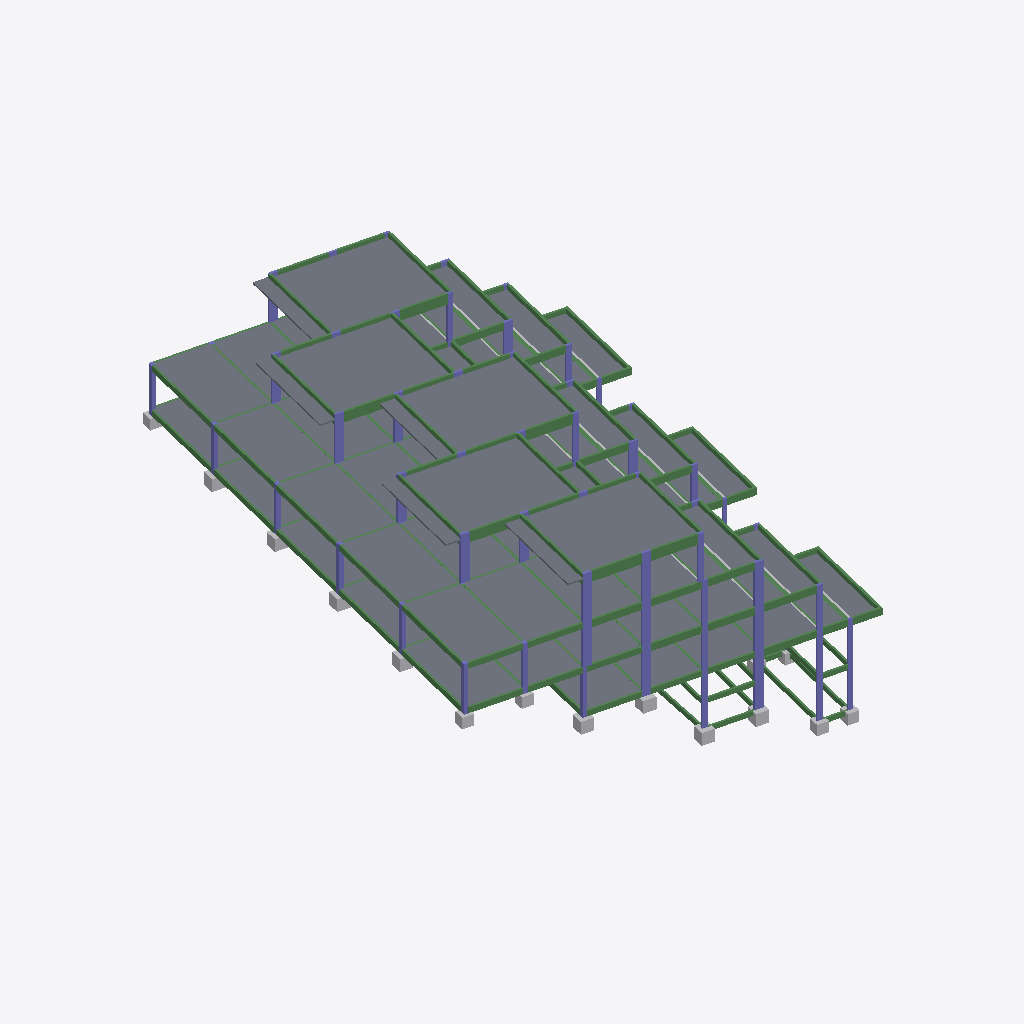
Isometric view of an IFC building model (IFC-SPF (STEP), schema IFC2X3, length unit centimetre), seen from the south-west, elements coloured by IFC class: 126 beams (green), 65 slabs (grey), 59 columns (violet), 24 other elements (light grey).
Extent 36.1 m × 41.2 m × 16.9 m (x, y, z). Storeys (8): Fundação at -5.47 m; Subsolo 2 at -3.17 m; Subsolo 1 at -2.27 m; Subsolo at -1.12 m; Térreo at 0.93 m; 1o Pavimento at 4.08 m; 2o Pavimento at 7.23 m; Cobertura at 10.38 m. Elements (584): 250 IfcBeam, 172 IfcColumn, 99 IfcSlab, 63 IfcBuildingElementProxy.

HEADER;
FILE_DESCRIPTION(('ViewDefinition [CoordinationView_V2.0]'),'2;1');
FILE_NAME('0001','2025-12-04T15:55:53-03:00',(''),(''),'ODA SDAI 22.12','23.0.10.18 - Exporter 23.0.10.18 - IU alternativa 23.0.10.18','');
FILE_SCHEMA(('IFC2X3'));
ENDSEC;
DATA;
#98=IFCPROJECT('1SY$7BP$L8ywxNoLQiKgq9',#20,'0001',$,$,'9730_GRAN GARDEN RESORT','Status do projeto',(#93),#90);
#135=IFCSITE('1SY$7BP$L8ywxNoLQiKgqB',#20,'Default',$,$,#134,$,$,.ELEMENT.,$,$,$,$,$);
#100=IFCBUILDING('1SY$7BP$L8ywxNoLQiKgq8',#20,'',$,$,#16,$,'',.ELEMENT.,$,$,$);
#104=IFCBUILDINGSTOREY('29xtsm5JH56g38PSXR7KO8',#20,'Fundação',$,'Nível:Cabeça de 8 mm',#103,$,'Fundação',.ELEMENT.,-547.0019999999856);
#108=IFCBUILDINGSTOREY('29xtsm5JH56g38PSXR7KOJ',#20,'Subsolo 2',$,'Nível:Cabeça de 8 mm',#107,$,'Subsolo 2',.ELEMENT.,-317.00299999998566);
#112=IFCBUILDINGSTOREY('29xtsm5JH56g38PSXR7KOc',#20,'Subsolo 1',$,'Nível:Cabeça de 8 mm',#111,$,'Subsolo 1',.ELEMENT.,-227.00099999999279);
#116=IFCBUILDINGSTOREY('29xtsm5JH56g38PSXR7KOf',#20,'Subsolo',$,'Nível:Cabeça de 8 mm',#115,$,'Subsolo',.ELEMENT.,-112.0039999999974);
#120=IFCBUILDINGSTOREY('29xtsm5JH56g38PSXR7KOy',#20,'Térreo',$,'Nível:Cabeça de 8 mm',#119,$,'Térreo',.ELEMENT.,93.0);
#124=IFCBUILDINGSTOREY('29xtsm5JH56g38PSXR7KR7',#20,'1o Pavimento',$,'Nível:Cabeça de 8 mm',#123,$,'1o Pavimento',.ELEMENT.,407.9970000000054);
#128=IFCBUILDINGSTOREY('29xtsm5JH56g38PSXR7KRA',#20,'2o Pavimento',$,'Nível:Cabeça de 8 mm',#127,$,'2o Pavimento',.ELEMENT.,722.999000000006);
#132=IFCBUILDINGSTOREY('29xtsm5JH56g38PSXR7KRT',#20,'Cobertura',$,'Nível:Cabeça de 8 mm',#131,$,'Cobertura',.ELEMENT.,1037.9959999999974);
#21813=IFCSLAB('29xtsm5JH56g38PSXR7ND7',#20,'Piso:TQS h=18 - Concreto C35:470787',$,'Piso:TQS h=18 - Concreto C35',#21802,#21812,'470787',.FLOOR.);
#21727=IFCSLAB('29xtsm5JH56g38PSXR7NAS',#20,'Piso:TQS h=18 - Concreto C35:470744',$,'Piso:TQS h=18 - Concreto C35',#21716,#21726,'470744',.FLOOR.);
#21785=IFCSLAB('29xtsm5JH56g38PSXR7NAz',#20,'Piso:TQS h=18 - Concreto C35:470777',$,'Piso:TQS h=18 - Concreto C35',#21774,#21784,'470777',.FLOOR.);
#21841=IFCSLAB('29xtsm5JH56g38PSXR7ND9',#20,'Piso:TQS h=18 - Concreto C35:470797',$,'Piso:TQS h=18 - Concreto C35',#21830,#21840,'470797',.FLOOR.);
#21757=IFCSLAB('29xtsm5JH56g38PSXR7NAq',#20,'Piso:TQS h=18 - Concreto C35:470768',$,'Piso:TQS h=18 - Concreto C35',#21746,#21756,'470768',.FLOOR.);
#21594=IFCSLAB('29xtsm5JH56g38PSXR7NBc',#20,'Piso:TQS h=10 - Concreto C35:470690',$,'Piso:TQS h=10 - Concreto C35',#21576,#21593,'470690',.FLOOR.);
#21664=IFCSLAB('29xtsm5JH56g38PSXR7NBu',#20,'Piso:TQS h=10 - Concreto C35:470716',$,'Piso:TQS h=10 - Concreto C35',#21646,#21663,'470716',.FLOOR.);
#21629=IFCSLAB('29xtsm5JH56g38PSXR7NBh',#20,'Piso:TQS h=10 - Concreto C35:470703',$,'Piso:TQS h=10 - Concreto C35',#21611,#21628,'470703',.FLOOR.);
#21524=IFCSLAB('29xtsm5JH56g38PSXR7NBC',#20,'Piso:TQS h=10 - Concreto C35:470664',$,'Piso:TQS h=10 - Concreto C35',#21506,#21523,'470664',.FLOOR.);
#21699=IFCSLAB('29xtsm5JH56g38PSXR7NAD',#20,'Piso:TQS h=10 - Concreto C35:470729',$,'Piso:TQS h=10 - Concreto C35',#21681,#21698,'470729',.FLOOR.);
#21559=IFCSLAB('29xtsm5JH56g38PSXR7NBH',#20,'Piso:TQS h=10 - Concreto C35:470677',$,'Piso:TQS h=10 - Concreto C35',#21541,#21558,'470677',.FLOOR.);
#20705=IFCSLAB('29xtsm5JH56g38PSXR7N4f',#20,'Piso:TQS h=10 - Concreto C35:470381',$,'Piso:TQS h=10 - Concreto C35',#20687,#20704,'470381',.FLOOR.);
#18153=IFCBEAM('29xtsm5JH56g38PSXR7NQH',#20,'TQS - Viga retangular:16,0 x 40,0:469717',$,'TQS - Viga retangular:16,0 x 40,0',#18152,#18149,'469717');
#15231=IFCBEAM('29xtsm5JH56g38PSXR7NPE',#20,'TQS - Viga retangular:16,0 x 40,0:469514',$,'TQS - Viga retangular:16,0 x 40,0',#15230,#15227,'469514');
#20936=IFCSLAB('29xtsm5JH56g38PSXR7N64',#20,'Piso:TQS h=10 - Concreto C35:470464',$,'Piso:TQS h=10 - Concreto C35',#20918,#20935,'470464',.FLOOR.);
#21258=IFCSLAB('29xtsm5JH56g38PSXR7N9e',#20,'Piso:TQS h=10 - Concreto C35:470572',$,'Piso:TQS h=10 - Concreto C35',#21240,#21257,'470572',.FLOOR.);
#21223=IFCSLAB('29xtsm5JH56g38PSXR7N9R',#20,'Piso:TQS h=10 - Concreto C35:470559',$,'Piso:TQS h=10 - Concreto C35',#21205,#21222,'470559',.FLOOR.);
#21377=IFCSLAB('29xtsm5JH56g38PSXR7N8I',#20,'Piso:TQS h=10 - Concreto C35:470614',$,'Piso:TQS h=10 - Concreto C35',#21359,#21376,'470614',.FLOOR.);
#21461=IFCSLAB('29xtsm5JH56g38PSXR7N8n',#20,'Piso:TQS h=10 - Concreto C35:470645',$,'Piso:TQS h=10 - Concreto C35',#21450,#21460,'470645',.FLOOR.);
#20810=IFCSLAB('29xtsm5JH56g38PSXR7N7G',#20,'Piso:TQS h=10 - Concreto C35:470420',$,'Piso:TQS h=10 - Concreto C35',#20792,#20809,'470420',.FLOOR.);
#20740=IFCSLAB('29xtsm5JH56g38PSXR7N4_',#20,'Piso:TQS h=10 - Concreto C35:470394',$,'Piso:TQS h=10 - Concreto C35',#20722,#20739,'470394',.FLOOR.);
#20845=IFCSLAB('29xtsm5JH56g38PSXR7N7b',#20,'Piso:TQS h=10 - Concreto C35:470433',$,'Piso:TQS h=10 - Concreto C35',#20827,#20844,'470433',.FLOOR.);
#20775=IFCSLAB('29xtsm5JH56g38PSXR7N73',#20,'Piso:TQS h=10 - Concreto C35:470407',$,'Piso:TQS h=10 - Concreto C35',#20757,#20774,'470407',.FLOOR.);
#19788=IFCSLAB('29xtsm5JH56g38PSXR7N1k',#20,'Piso:TQS h=10 - Concreto C35:470058',$,'Piso:TQS h=10 - Concreto C35',#19770,#19787,'470058',.FLOOR.);
#20523=IFCSLAB('29xtsm5JH56g38PSXR7N5h',#20,'Piso:TQS h=10 - Concreto C35:470319',$,'Piso:TQS h=10 - Concreto C35',#20505,#20522,'470319',.FLOOR.);
#19725=IFCSLAB('29xtsm5JH56g38PSXR7N1S',#20,'Piso:TQS h=10 - Concreto C35:470040',$,'Piso:TQS h=10 - Concreto C35',#19714,#19724,'470040',.FLOOR.);
#19753=IFCSLAB('29xtsm5JH56g38PSXR7N1b',#20,'Piso:TQS h=10 - Concreto C35:470049',$,'Piso:TQS h=10 - Concreto C35',#19742,#19752,'470049',.FLOOR.);
#20586=IFCSLAB('29xtsm5JH56g38PSXR7N4D',#20,'Piso:TQS h=10 - Concreto C35:470345',$,'Piso:TQS h=10 - Concreto C35',#20575,#20585,'470345',.FLOOR.);
#20558=IFCSLAB('29xtsm5JH56g38PSXR7N5u',#20,'Piso:TQS h=10 - Concreto C35:470332',$,'Piso:TQS h=10 - Concreto C35',#20540,#20557,'470332',.FLOOR.);
#20614=IFCSLAB('29xtsm5JH56g38PSXR7N4M',#20,'Piso:TQS h=10 - Concreto C35:470354',$,'Piso:TQS h=10 - Concreto C35',#20603,#20613,'470354',.FLOOR.);
#21489=IFCSLAB('29xtsm5JH56g38PSXR7N8x',#20,'Piso:TQS h=10 - Concreto C35:470655',$,'Piso:TQS h=10 - Concreto C35',#21478,#21488,'470655',.FLOOR.);
#19221=IFCSLAB('29xtsm5JH56g38PSXR7NSi',#20,'Piso:TQS h=10 - Concreto C35:469864',$,'Piso:TQS h=10 - Concreto C35',#19210,#19220,'469864',.FLOOR.);
#20012=IFCSLAB('29xtsm5JH56g38PSXR7N0u',#20,'Piso:TQS h=10 - Concreto C35:470140',$,'Piso:TQS h=10 - Concreto C35',#20001,#20011,'470140',.FLOOR.);
#19641=IFCSLAB('29xtsm5JH56g38PSXR7NUv',#20,'Piso:TQS h=10 - Concreto C35:470013',$,'Piso:TQS h=10 - Concreto C35',#19630,#19640,'470013',.FLOOR.);
#20670=IFCSLAB('29xtsm5JH56g38PSXR7N4W',#20,'Piso:TQS h=10 - Concreto C35:470372',$,'Piso:TQS h=10 - Concreto C35',#20659,#20669,'470372',.FLOOR.);
#19193=IFCSLAB('29xtsm5JH56g38PSXR7NSR',#20,'Piso:TQS h=10 - Concreto C35:469855',$,'Piso:TQS h=10 - Concreto C35',#19182,#19192,'469855',.FLOOR.);
#19697=IFCSLAB('29xtsm5JH56g38PSXR7N1B',#20,'Piso:TQS h=10 - Concreto C35:470031',$,'Piso:TQS h=10 - Concreto C35',#19686,#19696,'470031',.FLOOR.);
#20040=IFCSLAB('29xtsm5JH56g38PSXR7N32',#20,'Piso:TQS h=10 - Concreto C35:470150',$,'Piso:TQS h=10 - Concreto C35',#20029,#20039,'470150',.FLOOR.);
#21076=IFCSLAB('29xtsm5JH56g38PSXR7N6r',#20,'Piso:TQS h=10 - Concreto C35:470513',$,'Piso:TQS h=10 - Concreto C35',#21065,#21075,'470513',.FLOOR.);
#21405=IFCSLAB('29xtsm5JH56g38PSXR7N8d',#20,'Piso:TQS h=10 - Concreto C35:470627',$,'Piso:TQS h=10 - Concreto C35',#21394,#21404,'470627',.FLOOR.);
#21048=IFCSLAB('29xtsm5JH56g38PSXR7N6i',#20,'Piso:TQS h=10 - Concreto C35:470504',$,'Piso:TQS h=10 - Concreto C35',#21037,#21047,'470504',.FLOOR.);
#22675=IFCSLAB('1JO2tF67n4qxueXpGGZfJt',#20,'Piso:TQS h=12 - Concreto C35:474537',$,'Piso:TQS h=12 - Concreto C35',#22664,#22674,'474537',.FLOOR.);
#22625=IFCSLAB('1JO2tF67n4qxueXpGGZfJR',#20,'Piso:TQS h=12 - Concreto C35:474501',$,'Piso:TQS h=12 - Concreto C35',#22614,#22624,'474501',.FLOOR.);
#22598=IFCSLAB('1JO2tF67n4qxueXpGGZf21',#20,'Piso:TQS h=12 - Concreto C35:473567',$,'Piso:TQS h=12 - Concreto C35',#22587,#22597,'473567',.FLOOR.);
#22700=IFCSLAB('1JO2tF67n4qxueXpGGZfJY',#20,'Piso:TQS h=12 - Concreto C35:474556',$,'Piso:TQS h=12 - Concreto C35',#22689,#22699,'474556',.FLOOR.);
#18998=IFCBEAM('29xtsm5JH56g38PSXR7NTL',#20,'TQS - Viga retangular:16,0 x 75,0:469777',$,'TQS - Viga retangular:16,0 x 75,0',#18997,#18994,'469777');
#22650=IFCSLAB('1JO2tF67n4qxueXpGGZfJ8',#20,'Piso:TQS h=12 - Concreto C35:474518',$,'Piso:TQS h=12 - Concreto C35',#22639,#22649,'474518',.FLOOR.);
#18675=IFCBEAM('29xtsm5JH56g38PSXR7NQr',#20,'TQS - Viga retangular:16,0 x 75,0:469745',$,'TQS - Viga retangular:16,0 x 75,0',#18674,#18671,'469745');
#18283=IFCBEAM('29xtsm5JH56g38PSXR7NQR',#20,'TQS - Viga retangular:16,0 x 75,0:469727',$,'TQS - Viga retangular:16,0 x 75,0',#18282,#18279,'469727');
#11717=IFCBEAM('29xtsm5JH56g38PSXR7NI$',#20,'TQS - Viga retangular:16,0 x 40,0:469243',$,'TQS - Viga retangular:16,0 x 40,0',#11716,#11713,'469243');
#18348=IFCBEAM('29xtsm5JH56g38PSXR7NQd',#20,'TQS - Viga retangular:16,0 x 75,0:469731',$,'TQS - Viga retangular:16,0 x 75,0',#18347,#18344,'469731');
#18218=IFCBEAM('29xtsm5JH56g38PSXR7NQV',#20,'TQS - Viga retangular:16,0 x 75,0:469723',$,'TQS - Viga retangular:16,0 x 75,0',#18217,#18214,'469723');
#21286=IFCSLAB('29xtsm5JH56g38PSXR7N9z',#20,'Piso:TQS h=10 - Concreto C35:470585',$,'Piso:TQS h=10 - Concreto C35',#21275,#21285,'470585',.FLOOR.);
#21342=IFCSLAB('29xtsm5JH56g38PSXR7N88',#20,'Piso:TQS h=10 - Concreto C35:470604',$,'Piso:TQS h=10 - Concreto C35',#21331,#21341,'470604',.FLOOR.);
#21188=IFCSLAB('29xtsm5JH56g38PSXR7N9I',#20,'Piso:TQS h=10 - Concreto C35:470550',$,'Piso:TQS h=10 - Concreto C35',#21177,#21187,'470550',.FLOOR.);
#21433=IFCSLAB('29xtsm5JH56g38PSXR7N8e',#20,'Piso:TQS h=10 - Concreto C35:470636',$,'Piso:TQS h=10 - Concreto C35',#21422,#21432,'470636',.FLOOR.);
#21160=IFCSLAB('29xtsm5JH56g38PSXR7N99',#20,'Piso:TQS h=10 - Concreto C35:470541',$,'Piso:TQS h=10 - Concreto C35',#21149,#21159,'470541',.FLOOR.);
#18741=IFCBEAM('29xtsm5JH56g38PSXR7NQm',#20,'TQS - Viga retangular:16,0 x 75,0:469748',$,'TQS - Viga retangular:16,0 x 75,0',#18740,#18737,'469748');
#19669=IFCSLAB('29xtsm5JH56g38PSXR7N12',#20,'Piso:TQS h=10 - Concreto C35:470022',$,'Piso:TQS h=10 - Concreto C35',#19658,#19668,'470022',.FLOOR.);
#16240=IFCBEAM('29xtsm5JH56g38PSXR7NOB',#20,'TQS - Viga retangular:19,0 x 40,0:469583',$,'TQS - Viga retangular:19,0 x 40,0',#16239,#16236,'469583');
#19305=IFCSLAB('29xtsm5JH56g38PSXR7NV7',#20,'Piso:TQS h=10 - Concreto C35:469891',$,'Piso:TQS h=10 - Concreto C35',#19294,#19304,'469891',.FLOOR.);
#6082=IFCCOLUMN('29xtsm5JH56g38PSXR7K85',#20,'TQS - Pilar retangular:16,0 x 60,0:466497',$,'TQS - Pilar retangular:16,0 x 60,0',#6081,#6078,'466497');
#11746=IFCBEAM('29xtsm5JH56g38PSXR7NIw',#20,'TQS - Viga retangular:19,0 x 52,0:469246',$,'TQS - Viga retangular:19,0 x 52,0',#11733,#11745,'469246');
#10626=IFCBEAM('29xtsm5JH56g38PSXR7NJs',#20,'TQS - Viga retangular:19,0 x 52,0:469170',$,'TQS - Viga retangular:19,0 x 52,0',#10613,#10625,'469170');
#10749=IFCBEAM('29xtsm5JH56g38PSXR7NJp',#20,'TQS - Viga retangular:19,0 x 52,0:469175',$,'TQS - Viga retangular:19,0 x 52,0',#10736,#10748,'469175');
#19333=IFCSLAB('29xtsm5JH56g38PSXR7NV8',#20,'Piso:TQS h=10 - Concreto C35:469900',$,'Piso:TQS h=10 - Concreto C35',#19322,#19332,'469900',.FLOOR.);
#447=IFCCOLUMN('29xtsm5JH56g38PSXR7K2k',#20,'TQS - Pilar retangular:16,0 x 60,0:466154',$,'TQS - Pilar retangular:16,0 x 60,0',#446,#443,'466154');
#13472=IFCBEAM('29xtsm5JH56g38PSXR7NN4',#20,'TQS - Viga retangular:19,0 x 54,0:469376',$,'TQS - Viga retangular:19,0 x 54,0',#13459,#13471,'469376');
#13418=IFCBEAM('29xtsm5JH56g38PSXR7NK$',#20,'TQS - Viga retangular:19,0 x 54,0:469371',$,'TQS - Viga retangular:19,0 x 54,0',#13405,#13417,'469371');
#16296=IFCBEAM('29xtsm5JH56g38PSXR7NOG',#20,'TQS - Viga retangular:19,0 x 54,0:469588',$,'TQS - Viga retangular:19,0 x 54,0',#16283,#16295,'469588');
#18047=IFCBEAM('29xtsm5JH56g38PSXR7NQA',#20,'TQS - Viga retangular:19,0 x 54,0:469710',$,'TQS - Viga retangular:19,0 x 54,0',#18034,#18046,'469710');
#15125=IFCBEAM('29xtsm5JH56g38PSXR7NP1',#20,'TQS - Viga retangular:19,0 x 54,0:469509',$,'TQS - Viga retangular:19,0 x 54,0',#15112,#15124,'469509');
#16350=IFCBEAM('29xtsm5JH56g38PSXR7NOT',#20,'TQS - Viga retangular:19,0 x 54,0:469593',$,'TQS - Viga retangular:19,0 x 54,0',#16337,#16349,'469593');
#5942=IFCCOLUMN('29xtsm5JH56g38PSXR7K9z',#20,'TQS - Pilar retangular:16,0 x 60,0:466489',$,'TQS - Pilar retangular:16,0 x 60,0',#5941,#5938,'466489');
#4682=IFCCOLUMN('29xtsm5JH56g38PSXR7K6q',#20,'TQS - Pilar retangular:16,0 x 60,0:466416',$,'TQS - Pilar retangular:16,0 x 60,0',#4681,#4678,'466416');
#20642=IFCSLAB('29xtsm5JH56g38PSXR7N4V',#20,'Piso:TQS h=10 - Concreto C35:470363',$,'Piso:TQS h=10 - Concreto C35',#20631,#20641,'470363',.FLOOR.);
#5032=IFCCOLUMN('29xtsm5JH56g38PSXR7K90',#20,'TQS - Pilar retangular:16,0 x 60,0:466436',$,'TQS - Pilar retangular:16,0 x 60,0',#5031,#5028,'466436');
#20488=IFCSLAB('29xtsm5JH56g38PSXR7N5Y',#20,'Piso:TQS h=10 - Concreto C35:470310',$,'Piso:TQS h=10 - Concreto C35',#20477,#20487,'470310',.FLOOR.);
#4612=IFCCOLUMN('29xtsm5JH56g38PSXR7K6e',#20,'TQS - Pilar retangular:16,0 x 60,0:466412',$,'TQS - Pilar retangular:16,0 x 60,0',#4611,#4608,'466412');
#20425=IFCSLAB('29xtsm5JH56g38PSXR7N5A',#20,'Piso:TQS h=10 - Concreto C35:470286',$,'Piso:TQS h=10 - Concreto C35',#20414,#20424,'470286',.FLOOR.);
#18800=IFCBEAM('29xtsm5JH56g38PSXR7NQw',#20,'TQS - Viga retangular:19,0 x 75,0:469758',$,'TQS - Viga retangular:19,0 x 75,0',#18787,#18799,'469758');
#18827=IFCBEAM('29xtsm5JH56g38PSXR7NT5',#20,'TQS - Viga retangular:19,0 x 75,0:469761',$,'TQS - Viga retangular:19,0 x 75,0',#18814,#18826,'469761');
#18935=IFCBEAM('29xtsm5JH56g38PSXR7NTA',#20,'TQS - Viga retangular:19,0 x 75,0:469774',$,'TQS - Viga retangular:19,0 x 75,0',#18922,#18934,'469774');
#18854=IFCBEAM('29xtsm5JH56g38PSXR7NT0',#20,'TQS - Viga retangular:19,0 x 75,0:469764',$,'TQS - Viga retangular:19,0 x 75,0',#18841,#18853,'469764');
#18770=IFCBEAM('29xtsm5JH56g38PSXR7NQ_',#20,'TQS - Viga retangular:19,0 x 75,0:469754',$,'TQS - Viga retangular:19,0 x 75,0',#18757,#18769,'469754');
#412=IFCCOLUMN('29xtsm5JH56g38PSXR7K2i',#20,'TQS - Pilar retangular:16,0 x 60,0:466152',$,'TQS - Pilar retangular:16,0 x 60,0',#411,#408,'466152');
#11654=IFCBEAM('29xtsm5JH56g38PSXR7NIy',#20,'TQS - Viga retangular:16,0 x 50,0:469240',$,'TQS - Viga retangular:16,0 x 50,0',#11641,#11653,'469240');
#21020=IFCSLAB('29xtsm5JH56g38PSXR7N6R',#20,'Piso:TQS h=10 - Concreto C35:470495',$,'Piso:TQS h=10 - Concreto C35',#21009,#21019,'470495',.FLOOR.);
#4997=IFCCOLUMN('29xtsm5JH56g38PSXR7K96',#20,'TQS - Pilar retangular:16,0 x 60,0:466434',$,'TQS - Pilar retangular:16,0 x 60,0',#4996,#4993,'466434');
#20992=IFCSLAB('29xtsm5JH56g38PSXR7N6I',#20,'Piso:TQS h=10 - Concreto C35:470486',$,'Piso:TQS h=10 - Concreto C35',#20981,#20991,'470486',.FLOOR.);
#15017=IFCBEAM('29xtsm5JH56g38PSXR7NMy',#20,'TQS - Viga retangular:16,0 x 52,0:469496',$,'TQS - Viga retangular:16,0 x 52,0',#15004,#15016,'469496');
#17966=IFCBEAM('29xtsm5JH56g38PSXR7NQ0',#20,'TQS - Viga retangular:16,0 x 52,0:469700',$,'TQS - Viga retangular:16,0 x 52,0',#17953,#17965,'469700');
#17939=IFCBEAM('29xtsm5JH56g38PSXR7NQ5',#20,'TQS - Viga retangular:16,0 x 52,0:469697',$,'TQS - Viga retangular:16,0 x 52,0',#17919,#17938,'469697');
#18377=IFCBEAM('29xtsm5JH56g38PSXR7NQZ',#20,'TQS - Viga retangular:16,0 x 75,0:469735',$,'TQS - Viga retangular:16,0 x 75,0',#18364,#18376,'469735');
#18908=IFCBEAM('29xtsm5JH56g38PSXR7NTF',#20,'TQS - Viga retangular:16,0 x 75,0:469771',$,'TQS - Viga retangular:16,0 x 75,0',#18895,#18907,'469771');
#18881=IFCBEAM('29xtsm5JH56g38PSXR7NT3',#20,'TQS - Viga retangular:16,0 x 75,0:469767',$,'TQS - Viga retangular:16,0 x 75,0',#18868,#18880,'469767');
#20124=IFCSLAB('29xtsm5JH56g38PSXR7N3b',#20,'Piso:TQS h=10 - Concreto C35:470177',$,'Piso:TQS h=10 - Concreto C35',#20113,#20123,'470177',.FLOOR.);
#20152=IFCSLAB('29xtsm5JH56g38PSXR7N3k',#20,'Piso:TQS h=10 - Concreto C35:470186',$,'Piso:TQS h=10 - Concreto C35',#20141,#20151,'470186',.FLOOR.);
#18495=IFCBEAM('29xtsm5JH56g38PSXR7NQg',#20,'TQS - Viga retangular:16,0 x 75,0:469742',$,'TQS - Viga retangular:16,0 x 75,0',#18418,#18494,'469742');
#18404=IFCBEAM('29xtsm5JH56g38PSXR7NQl',#20,'TQS - Viga retangular:16,0 x 75,0:469739',$,'TQS - Viga retangular:16,0 x 75,0',#18391,#18403,'469739');
#4647=IFCCOLUMN('29xtsm5JH56g38PSXR7K6g',#20,'TQS - Pilar retangular:16,0 x 60,0:466414',$,'TQS - Pilar retangular:16,0 x 60,0',#4646,#4643,'466414');
#14988=IFCBEAM('29xtsm5JH56g38PSXR7NMn',#20,'TQS - Viga retangular:16,0 x 52,0:469493',$,'TQS - Viga retangular:16,0 x 52,0',#14987,#14984,'469493');
#17993=IFCBEAM('29xtsm5JH56g38PSXR7NQ3',#20,'TQS - Viga retangular:16,0 x 42,0:469703',$,'TQS - Viga retangular:16,0 x 42,0',#17980,#17992,'469703');
#18020=IFCBEAM('29xtsm5JH56g38PSXR7NQE',#20,'TQS - Viga retangular:16,0 x 42,0:469706',$,'TQS - Viga retangular:16,0 x 42,0',#18007,#18019,'469706');
#15071=IFCBEAM('29xtsm5JH56g38PSXR7NMx',#20,'TQS - Viga retangular:16,0 x 42,0:469503',$,'TQS - Viga retangular:16,0 x 42,0',#15058,#15070,'469503');
#15098=IFCBEAM('29xtsm5JH56g38PSXR7NP6',#20,'TQS - Viga retangular:16,0 x 42,0:469506',$,'TQS - Viga retangular:16,0 x 42,0',#15085,#15097,'469506');
#15044=IFCBEAM('29xtsm5JH56g38PSXR7NM$',#20,'TQS - Viga retangular:16,0 x 42,0:469499',$,'TQS - Viga retangular:16,0 x 42,0',#15031,#15043,'469499');
#20964=IFCSLAB('29xtsm5JH56g38PSXR7N69',#20,'Piso:TQS h=10 - Concreto C35:470477',$,'Piso:TQS h=10 - Concreto C35',#20953,#20963,'470477',.FLOOR.);
#20901=IFCSLAB('29xtsm5JH56g38PSXR7N7p',#20,'Piso:TQS h=10 - Concreto C35:470455',$,'Piso:TQS h=10 - Concreto C35',#20890,#20900,'470455',.FLOOR.);
#8208=IFCBEAM('29xtsm5JH56g38PSXR7Nk7',#20,'TQS - Viga retangular:15,0 x 35,0:468931',$,'TQS - Viga retangular:15,0 x 35,0',#8195,#8207,'468931');
#20873=IFCSLAB('29xtsm5JH56g38PSXR7N7g',#20,'Piso:TQS h=10 - Concreto C35:470446',$,'Piso:TQS h=10 - Concreto C35',#20862,#20872,'470446',.FLOOR.);
#21314=IFCSLAB('29xtsm5JH56g38PSXR7N87',#20,'Piso:TQS h=10 - Concreto C35:470595',$,'Piso:TQS h=10 - Concreto C35',#21303,#21313,'470595',.FLOOR.);
#5697=IFCCOLUMN('29xtsm5JH56g38PSXR7K9k',#20,'TQS - Pilar retangular:30,0 x 30,0:466474',$,'TQS - Pilar retangular:30,0 x 30,0',#5696,#5693,'466474');
#7968=IFCBUILDINGELEMENTPROXY('29xtsm5JH56g38PSXR7NYX',#20,'TQS - Bloco1EST0:B25G:468197',$,'TQS - Bloco1EST0:B25G',#7967,#7963,'468197',$);
#5732=IFCCOLUMN('29xtsm5JH56g38PSXR7K9f',#20,'TQS - Pilar retangular:30,0 x 30,0:466477',$,'TQS - Pilar retangular:30,0 x 30,0',#5731,#5728,'466477');
#7926=IFCBUILDINGELEMENTPROXY('29xtsm5JH56g38PSXR7NYc',#20,'TQS - Bloco1EST0:B13G:468194',$,'TQS - Bloco1EST0:B13G',#7925,#7921,'468194',$);
#587=IFCCOLUMN('29xtsm5JH56g38PSXR7K2s',#20,'TQS - Pilar retangular:30,0 x 30,0:466162',$,'TQS - Pilar retangular:30,0 x 30,0',#586,#583,'466162');
#202=IFCCOLUMN('29xtsm5JH56g38PSXR7K2G',#20,'TQS - Pilar retangular:16,0 x 40,0:466132',$,'TQS - Pilar retangular:16,0 x 40,0',#201,#198,'466132');
#3492=IFCCOLUMN('29xtsm5JH56g38PSXR7K7j',#20,'TQS - Pilar retangular:16,0 x 40,0:466345',$,'TQS - Pilar retangular:16,0 x 40,0',#3491,#3488,'466345');
#377=IFCCOLUMN('29xtsm5JH56g38PSXR7K2Y',#20,'TQS - Pilar retangular:30,0 x 30,0:466150',$,'TQS - Pilar retangular:30,0 x 30,0',#376,#373,'466150');
#3072=IFCCOLUMN('29xtsm5JH56g38PSXR7K7L',#20,'TQS - Pilar retangular:16,0 x 40,0:466321',$,'TQS - Pilar retangular:16,0 x 40,0',#3071,#3068,'466321');
#762=IFCCOLUMN('29xtsm5JH56g38PSXR7K54',#20,'TQS - Pilar retangular:16,0 x 60,0:466176',$,'TQS - Pilar retangular:16,0 x 60,0',#761,#758,'466176');
#1252=IFCCOLUMN('29xtsm5JH56g38PSXR7K5d',#20,'TQS - Pilar retangular:16,0 x 60,0:466211',$,'TQS - Pilar retangular:16,0 x 60,0',#1251,#1248,'466211');
#7506=IFCBUILDINGELEMENTPROXY('29xtsm5JH56g38PSXR7NY0',#20,'TQS - Bloco1EST0:B19G:468164',$,'TQS - Bloco1EST0:B19G',#7505,#7501,'468164',$);
#8292=IFCBEAM('29xtsm5JH56g38PSXR7Nk8',#20,'TQS - Viga retangular:15,0 x 35,0:468940',$,'TQS - Viga retangular:15,0 x 35,0',#8279,#8291,'468940');
#9413=IFCBEAM('29xtsm5JH56g38PSXR7NHu',#20,'TQS - Viga retangular:16,0 x 35,0:469052',$,'TQS - Viga retangular:16,0 x 35,0',#9400,#9412,'469052');
#5207=IFCCOLUMN('29xtsm5JH56g38PSXR7K9A',#20,'TQS - Pilar retangular:16,0 x 40,0:466446',$,'TQS - Pilar retangular:16,0 x 40,0',#5206,#5203,'466446');
#7212=IFCBUILDINGELEMENTPROXY('29xtsm5JH56g38PSXR7NZh',#20,'TQS - Bloco1EST0:B31G:468143',$,'TQS - Bloco1EST0:B31G',#7211,#7207,'468143',$);
#4857=IFCCOLUMN('29xtsm5JH56g38PSXR7K6_',#20,'TQS - Pilar retangular:16,0 x 40,0:466426',$,'TQS - Pilar retangular:16,0 x 40,0',#4856,#4853,'466426');
#5837=IFCCOLUMN('29xtsm5JH56g38PSXR7K9t',#20,'TQS - Pilar retangular:30,0 x 30,0:466483',$,'TQS - Pilar retangular:30,0 x 30,0',#5836,#5833,'466483');
#5872=IFCCOLUMN('29xtsm5JH56g38PSXR7K9n',#20,'TQS - Pilar retangular:30,0 x 30,0:466485',$,'TQS - Pilar retangular:30,0 x 30,0',#5871,#5868,'466485');
#5802=IFCCOLUMN('29xtsm5JH56g38PSXR7K9r',#20,'TQS - Pilar retangular:30,0 x 30,0:466481',$,'TQS - Pilar retangular:30,0 x 30,0',#5801,#5798,'466481');
#4962=IFCCOLUMN('29xtsm5JH56g38PSXR7K94',#20,'TQS - Pilar retangular:16,0 x 60,0:466432',$,'TQS - Pilar retangular:16,0 x 60,0',#4961,#4958,'466432');
#4822=IFCCOLUMN('29xtsm5JH56g38PSXR7K6y',#20,'TQS - Pilar retangular:16,0 x 40,0:466424',$,'TQS - Pilar retangular:16,0 x 40,0',#4821,#4818,'466424');
#5767=IFCCOLUMN('29xtsm5JH56g38PSXR7K9h',#20,'TQS - Pilar retangular:30,0 x 30,0:466479',$,'TQS - Pilar retangular:30,0 x 30,0',#5766,#5763,'466479');
#8535=IFCBEAM('29xtsm5JH56g38PSXR7NkY',#20,'TQS - Viga retangular:15,0 x 35,0:468966',$,'TQS - Viga retangular:15,0 x 35,0',#8522,#8534,'468966');
#6666=IFCBUILDINGELEMENTPROXY('29xtsm5JH56g38PSXR7NZC',#20,'TQS - Bloco1EST0:B37G:468104',$,'TQS - Bloco1EST0:B37G',#6665,#6661,'468104',$);
#3842=IFCCOLUMN('29xtsm5JH56g38PSXR7K7x',#20,'TQS - Pilar retangular:16,0 x 40,0:466367',$,'TQS - Pilar retangular:16,0 x 40,0',#3841,#3838,'466367');
#8703=IFCBEAM('29xtsm5JH56g38PSXR7Nkm',#20,'TQS - Viga retangular:15,0 x 35,0:468980',$,'TQS - Viga retangular:15,0 x 35,0',#8684,#8702,'468980');
#6708=IFCBUILDINGELEMENTPROXY('29xtsm5JH56g38PSXR7NZF',#20,'TQS - Bloco1EST0:B1G:468107',$,'TQS - Bloco1EST0:B1G',#6707,#6703,'468107',$);
#6792=IFCBUILDINGELEMENTPROXY('29xtsm5JH56g38PSXR7NZL',#20,'TQS - Bloco1EST0:B3G:468113',$,'TQS - Bloco1EST0:B3G',#6791,#6787,'468113',$);
#6876=IFCBUILDINGELEMENTPROXY('29xtsm5JH56g38PSXR7NZJ',#20,'TQS - Bloco1EST0:B5G:468119',$,'TQS - Bloco1EST0:B5G',#6875,#6871,'468119',$);
#14074=IFCBEAM('29xtsm5JH56g38PSXR7NNZ',#20,'TQS - Viga retangular:16,0 x 54,0:469415',$,'TQS - Viga retangular:16,0 x 54,0',#13995,#14073,'469415');
#6750=IFCBUILDINGELEMENTPROXY('29xtsm5JH56g38PSXR7NZA',#20,'TQS - Bloco1EST0:B2G:468110',$,'TQS - Bloco1EST0:B2G',#6749,#6745,'468110',$);
#14906=IFCBEAM('29xtsm5JH56g38PSXR7NMg',#20,'TQS - Viga retangular:16,0 x 54,0:469486',$,'TQS - Viga retangular:16,0 x 54,0',#14893,#14905,'469486');
#12857=IFCBEAM('29xtsm5JH56g38PSXR7NK9',#20,'TQS - Viga retangular:16,0 x 54,0:469325',$,'TQS - Viga retangular:16,0 x 54,0',#12844,#12856,'469325');
#6834=IFCBUILDINGELEMENTPROXY('29xtsm5JH56g38PSXR7NZG',#20,'TQS - Bloco1EST0:B4G:468116',$,'TQS - Bloco1EST0:B4G',#6833,#6829,'468116',$);
#6204=IFCBUILDINGELEMENTPROXY('29xtsm5JH56g38PSXR7NWZ',#20,'TQS - Bloco1EST0:B43G:468071',$,'TQS - Bloco1EST0:B43G',#6203,#6199,'468071',$);
#11835=IFCBEAM('29xtsm5JH56g38PSXR7NL6',#20,'TQS - Viga retangular:16,0 x 52,0:469250',$,'TQS - Viga retangular:16,0 x 52,0',#11834,#11831,'469250');
#10946=IFCBEAM('29xtsm5JH56g38PSXR7NIC',#20,'TQS - Viga retangular:16,0 x 52,0:469192',$,'TQS - Viga retangular:16,0 x 52,0',#10945,#10942,'469192');
#4192=IFCCOLUMN('29xtsm5JH56g38PSXR7K6G',#20,'TQS - Pilar retangular:16,0 x 40,0:466388',$,'TQS - Pilar retangular:16,0 x 40,0',#4191,#4188,'466388');
#11600=IFCBEAM('29xtsm5JH56g38PSXR7NIs',#20,'TQS - Viga retangular:16,0 x 52,0:469234',$,'TQS - Viga retangular:16,0 x 52,0',#11587,#11599,'469234');
#6012=IFCCOLUMN('29xtsm5JH56g38PSXR7K9v',#20,'TQS - Pilar retangular:16,0 x 60,0:466493',$,'TQS - Pilar retangular:16,0 x 60,0',#6011,#6008,'466493');
#11571=IFCBEAM('29xtsm5JH56g38PSXR7NIg',#20,'TQS - Viga retangular:16,0 x 40,0:469230',$,'TQS - Viga retangular:16,0 x 40,0',#11570,#11567,'469230');
#17090=IFCBEAM('29xtsm5JH56g38PSXR7NR5',#20,'TQS - Viga retangular:16,0 x 54,0:469633',$,'TQS - Viga retangular:16,0 x 54,0',#17011,#17089,'469633');
#17878=IFCBEAM('29xtsm5JH56g38PSXR7NR_',#20,'TQS - Viga retangular:16,0 x 54,0:469690',$,'TQS - Viga retangular:16,0 x 54,0',#17865,#17877,'469690');
#15567=IFCBEAM('29xtsm5JH56g38PSXR7NPj',#20,'TQS - Viga retangular:16,0 x 54,0:469545',$,'TQS - Viga retangular:16,0 x 54,0',#15554,#15566,'469545');
#19557=IFCSLAB('29xtsm5JH56g38PSXR7NUQ',#20,'Piso:TQS h=10 - Concreto C35:469982',$,'Piso:TQS h=10 - Concreto C35',#19546,#19556,'469982',.FLOOR.);
#7170=IFCBUILDINGELEMENTPROXY('29xtsm5JH56g38PSXR7NZe',#20,'TQS - Bloco1EST0:B7G:468140',$,'TQS - Bloco1EST0:B7G',#7169,#7165,'468140',$);
#14933=IFCBEAM('29xtsm5JH56g38PSXR7NMs',#20,'TQS - Viga retangular:16,0 x 54,0:469490',$,'TQS - Viga retangular:16,0 x 54,0',#14920,#14932,'469490');
#19613=IFCSLAB('29xtsm5JH56g38PSXR7NUs',#20,'Piso:TQS h=10 - Concreto C35:470002',$,'Piso:TQS h=10 - Concreto C35',#19602,#19612,'470002',.FLOOR.);
#6152=IFCCOLUMN('29xtsm5JH56g38PSXR7K81',#20,'TQS - Pilar retangular:16,0 x 60,0:466501',$,'TQS - Pilar retangular:16,0 x 60,0',#6151,#6148,'466501');
#8616=IFCBEAM('29xtsm5JH56g38PSXR7Nkg',#20,'TQS - Viga retangular:15,0 x 35,0:468974',$,'TQS - Viga retangular:15,0 x 35,0',#8603,#8615,'468974');
#11627=IFCBEAM('29xtsm5JH56g38PSXR7NIn',#20,'TQS - Viga retangular:16,0 x 52,0:469237',$,'TQS - Viga retangular:16,0 x 52,0',#11614,#11626,'469237');
#2127=IFCCOLUMN('29xtsm5JH56g38PSXR7K4H',#20,'TQS - Pilar retangular:16,0 x 60,0:466261',$,'TQS - Pilar retangular:16,0 x 60,0',#2126,#2123,'466261');
#5067=IFCCOLUMN('29xtsm5JH56g38PSXR7K92',#20,'TQS - Pilar retangular:16,0 x 40,0:466438',$,'TQS - Pilar retangular:16,0 x 40,0',#5066,#5063,'466438');
#552=IFCCOLUMN('29xtsm5JH56g38PSXR7K2q',#20,'TQS - Pilar retangular:16,0 x 60,0:466160',$,'TQS - Pilar retangular:16,0 x 60,0',#551,#548,'466160');
#17137=IFCBEAM('29xtsm5JH56g38PSXR7NR1',#20,'TQS - Viga retangular:16,0 x 54,0:469637',$,'TQS - Viga retangular:16,0 x 54,0',#17104,#17136,'469637');
#4577=IFCCOLUMN('29xtsm5JH56g38PSXR7K6k',#20,'TQS - Pilar retangular:16,0 x 60,0:466410',$,'TQS - Pilar retangular:16,0 x 60,0',#4576,#4573,'466410');
#15594=IFCBEAM('29xtsm5JH56g38PSXR7NPf',#20,'TQS - Viga retangular:16,0 x 54,0:469549',$,'TQS - Viga retangular:16,0 x 54,0',#15581,#15593,'469549');
#8978=IFCBEAM('29xtsm5JH56g38PSXR7NH9',#20,'TQS - Viga retangular:15,0 x 35,0:469005',$,'TQS - Viga retangular:15,0 x 35,0',#8965,#8977,'469005');
#17905=IFCBEAM('29xtsm5JH56g38PSXR7NRw',#20,'TQS - Viga retangular:16,0 x 54,0:469694',$,'TQS - Viga retangular:16,0 x 54,0',#17892,#17904,'469694');
#6918=IFCBUILDINGELEMENTPROXY('29xtsm5JH56g38PSXR7NZU',#20,'TQS - Bloco1EST0:B6G:468122',$,'TQS - Bloco1EST0:B6G',#6917,#6913,'468122',$);
#15538=IFCBEAM('29xtsm5JH56g38PSXR7NPX',#20,'TQS - Viga retangular:16,0 x 40,0:469541',$,'TQS - Viga retangular:16,0 x 40,0',#15537,#15534,'469541');
#4787=IFCCOLUMN('29xtsm5JH56g38PSXR7K6o',#20,'TQS - Pilar retangular:16,0 x 40,0:466422',$,'TQS - Pilar retangular:16,0 x 40,0',#4786,#4783,'466422');
#5172=IFCCOLUMN('29xtsm5JH56g38PSXR7K98',#20,'TQS - Pilar retangular:16,0 x 40,0:466444',$,'TQS - Pilar retangular:16,0 x 40,0',#5171,#5168,'466444');
#5242=IFCCOLUMN('29xtsm5JH56g38PSXR7K9K',#20,'TQS - Pilar retangular:16,0 x 30,0:466448',$,'TQS - Pilar retangular:16,0 x 30,0',#5241,#5238,'466448');
#16995=IFCBEAM('29xtsm5JH56g38PSXR7NOw',#20,'TQS - Viga retangular:16,0 x 40,0:469630',$,'TQS - Viga retangular:16,0 x 40,0',#16994,#16991,'469630');
#15989=IFCBEAM('29xtsm5JH56g38PSXR7NO5',#20,'TQS - Viga retangular:19,0 x 54,0:469569',$,'TQS - Viga retangular:19,0 x 54,0',#15976,#15988,'469569');
#16043=IFCBEAM('29xtsm5JH56g38PSXR7NO3',#20,'TQS - Viga retangular:19,0 x 54,0:469575',$,'TQS - Viga retangular:19,0 x 54,0',#16030,#16042,'469575');
#17824=IFCBEAM('29xtsm5JH56g38PSXR7NRm',#20,'TQS - Viga retangular:16,0 x 50,0:469684',$,'TQS - Viga retangular:16,0 x 50,0',#17811,#17823,'469684');
#17743=IFCBEAM('29xtsm5JH56g38PSXR7NRl',#20,'TQS - Viga retangular:16,0 x 50,0:469675',$,'TQS - Viga retangular:16,0 x 50,0',#17730,#17742,'469675');
#17797=IFCBEAM('29xtsm5JH56g38PSXR7NRr',#20,'TQS - Viga retangular:16,0 x 50,0:469681',$,'TQS - Viga retangular:16,0 x 50,0',#17784,#17796,'469681');
#9059=IFCBEAM('29xtsm5JH56g38PSXR7NHG',#20,'TQS - Viga retangular:15,0 x 35,0:469012',$,'TQS - Viga retangular:15,0 x 35,0',#9046,#9058,'469012');
#17770=IFCBEAM('29xtsm5JH56g38PSXR7NRg',#20,'TQS - Viga retangular:16,0 x 50,0:469678',$,'TQS - Viga retangular:16,0 x 50,0',#17757,#17769,'469678');
#17851=IFCBEAM('29xtsm5JH56g38PSXR7NRp',#20,'TQS - Viga retangular:16,0 x 50,0:469687',$,'TQS - Viga retangular:16,0 x 50,0',#17838,#17850,'469687');
#5347=IFCCOLUMN('29xtsm5JH56g38PSXR7K9I',#20,'TQS - Pilar retangular:16,0 x 30,0:466454',$,'TQS - Pilar retangular:16,0 x 30,0',#5346,#5343,'466454');
#9140=IFCBEAM('29xtsm5JH56g38PSXR7NHR',#20,'TQS - Viga retangular:16,0 x 35,0:469023',$,'TQS - Viga retangular:16,0 x 35,0',#9127,#9139,'469023');
#4927=IFCCOLUMN('29xtsm5JH56g38PSXR7K6w',#20,'TQS - Pilar retangular:16,0 x 60,0:466430',$,'TQS - Pilar retangular:16,0 x 60,0',#4926,#4923,'466430');
#12205=IFCBEAM('29xtsm5JH56g38PSXR7NLT',#20,'TQS - Viga retangular:16,0 x 52,0:469273',$,'TQS - Viga retangular:16,0 x 52,0',#12204,#12201,'469273');
#6246=IFCBUILDINGELEMENTPROXY('29xtsm5JH56g38PSXR7NWk',#20,'TQS - Bloco1EST0:B44G:468074',$,'TQS - Bloco1EST0:B44G',#6245,#6241,'468074',$);
#1707=IFCCOLUMN('29xtsm5JH56g38PSXR7K5v',#20,'TQS - Pilar retangular:16,0 x 30,0:466237',$,'TQS - Pilar retangular:16,0 x 30,0',#1706,#1703,'466237');
#11316=IFCBEAM('29xtsm5JH56g38PSXR7NIa',#20,'TQS - Viga retangular:16,0 x 52,0:469216',$,'TQS - Viga retangular:16,0 x 52,0',#11315,#11312,'469216');
#4892=IFCCOLUMN('29xtsm5JH56g38PSXR7K6u',#20,'TQS - Pilar retangular:16,0 x 60,0:466428',$,'TQS - Pilar retangular:16,0 x 60,0',#4891,#4888,'466428');
#9739=IFCBEAM('29xtsm5JH56g38PSXR7NGb',#20,'TQS - Viga retangular:16,0 x 52,0:469089',$,'TQS - Viga retangular:16,0 x 52,0',#9726,#9738,'469089');
#9682=IFCBEAM('29xtsm5JH56g38PSXR7NGI',#20,'TQS - Viga retangular:15,0 x 35,0:469078',$,'TQS - Viga retangular:15,0 x 35,0',#9669,#9681,'469078');
#18074=IFCBEAM('29xtsm5JH56g38PSXR7NQL',#20,'TQS - Viga retangular:30,0 x 36,0:469713',$,'TQS - Viga retangular:30,0 x 36,0',#18061,#18073,'469713');
#10722=IFCBEAM('29xtsm5JH56g38PSXR7NJn',#20,'TQS - Viga retangular:30,0 x 36,0:469173',$,'TQS - Viga retangular:30,0 x 36,0',#10640,#10721,'469173');
#11773=IFCBEAM('29xtsm5JH56g38PSXR7NL4',#20,'TQS - Viga retangular:30,0 x 36,0:469248',$,'TQS - Viga retangular:30,0 x 36,0',#11760,#11772,'469248');
#13391=IFCBEAM('29xtsm5JH56g38PSXR7NKz',#20,'TQS - Viga retangular:30,0 x 36,0:469369',$,'TQS - Viga retangular:30,0 x 36,0',#13378,#13390,'469369');
#15152=IFCBEAM('29xtsm5JH56g38PSXR7NPC',#20,'TQS - Viga retangular:30,0 x 36,0:469512',$,'TQS - Viga retangular:30,0 x 36,0',#15139,#15151,'469512');
#16269=IFCBEAM('29xtsm5JH56g38PSXR7NOM',#20,'TQS - Viga retangular:30,0 x 36,0:469586',$,'TQS - Viga retangular:30,0 x 36,0',#16256,#16268,'469586');
#16323=IFCBEAM('29xtsm5JH56g38PSXR7NOJ',#20,'TQS - Viga retangular:30,0 x 36,0:469591',$,'TQS - Viga retangular:30,0 x 36,0',#16310,#16322,'469591');
#10599=IFCBEAM('29xtsm5JH56g38PSXR7NJh',#20,'TQS - Viga retangular:30,0 x 36,0:469167',$,'TQS - Viga retangular:30,0 x 36,0',#10517,#10598,'469167');
#13445=IFCBEAM('29xtsm5JH56g38PSXR7NKw',#20,'TQS - Viga retangular:30,0 x 36,0:469374',$,'TQS - Viga retangular:30,0 x 36,0',#13432,#13444,'469374');
#21953=IFCBUILDINGELEMENTPROXY('29u2z3ZDbDkQxGTV0Q5$br',#20,'15/11:15/36:471523',$,'15/11:15/36',#21952,#21948,'471523',$);
#22001=IFCBUILDINGELEMENTPROXY('29u2z3ZDbDkQxGTV0Q5$bi',#20,'15/12:15/36:471546',$,'15/12:15/36',#22000,#21996,'471546',$);
#21905=IFCBUILDINGELEMENTPROXY('29u2z3ZDbDkQxGTV0Q5$bQ',#20,'15/10:15/36:471500',$,'15/10:15/36',#21904,#21900,'471500',$);
#22385=IFCBUILDINGELEMENTPROXY('0QeJv4VuHF89Nzg7TVfvSh',#20,'15/8:15/36:472068',$,'15/8:15/36',#22384,#22380,'472068',$);
#8373=IFCBEAM('29xtsm5JH56g38PSXR7NkN',#20,'TQS - Viga retangular:15,0 x 35,0:468947',$,'TQS - Viga retangular:15,0 x 35,0',#8360,#8372,'468947');
#11919=IFCBEAM('29xtsm5JH56g38PSXR7NL2',#20,'TQS - Viga retangular:16,0 x 52,0:469254',$,'TQS - Viga retangular:16,0 x 52,0',#11851,#11918,'469254');
#11030=IFCBEAM('29xtsm5JH56g38PSXR7NI9',#20,'TQS - Viga retangular:16,0 x 52,0:469197',$,'TQS - Viga retangular:16,0 x 52,0',#10962,#11029,'469197');
#22481=IFCBUILDINGELEMENTPROXY('0QeJv4VuHF89Nzg7TVfvST',#20,'15/13:15/36:472114',$,'15/13:15/36',#22480,#22476,'472114',$);
#14448=IFCBEAM('29xtsm5JH56g38PSXR7NN$',#20,'TQS - Viga retangular:16,0 x 54,0:469435',$,'TQS - Viga retangular:16,0 x 54,0',#14369,#14447,'469435');
#22145=IFCBUILDINGELEMENTPROXY('29u2z3ZDbDkQxGTV0Q5$ki',#20,'15/3:15/36:471866',$,'15/3:15/36',#22144,#22140,'471866',$);
#22433=IFCBUILDINGELEMENTPROXY('0QeJv4VuHF89Nzg7TVfvSq',#20,'15/9:15/36:472091',$,'15/9:15/36',#22432,#22428,'472091',$);
#13700=IFCBEAM('29xtsm5JH56g38PSXR7NNM',#20,'TQS - Viga retangular:16,0 x 54,0:469394',$,'TQS - Viga retangular:16,0 x 54,0',#13621,#13699,'469394');
#15869=IFCBEAM('29xtsm5JH56g38PSXR7NP$',#20,'TQS - Viga retangular:16,0 x 40,0:469563',$,'TQS - Viga retangular:16,0 x 40,0',#15868,#15865,'469563');
#12566=IFCBEAM('29xtsm5JH56g38PSXR7NLt',#20,'TQS - Viga retangular:16,0 x 54,0:469299',$,'TQS - Viga retangular:16,0 x 54,0',#12553,#12565,'469299');
#8400=IFCBEAM('29xtsm5JH56g38PSXR7NkJ',#20,'TQS - Viga retangular:15,0 x 35,0:468951',$,'TQS - Viga retangular:15,0 x 35,0',#8387,#8399,'468951');
#17459=IFCBEAM('29xtsm5JH56g38PSXR7NRM',#20,'TQS - Viga retangular:16,0 x 40,0:469650',$,'TQS - Viga retangular:16,0 x 40,0',#17458,#17455,'469650');
#902=IFCCOLUMN('29xtsm5JH56g38PSXR7K5A',#20,'TQS - Pilar retangular:16,0 x 30,0:466190',$,'TQS - Pilar retangular:16,0 x 30,0',#901,#898,'466190');
#22193=IFCBUILDINGELEMENTPROXY('29u2z3ZDbDkQxGTV0Q5$l7',#20,'15/4:15/36:471889',$,'15/4:15/36',#22192,#22188,'471889',$);
#4752=IFCCOLUMN('29xtsm5JH56g38PSXR7K6m',#20,'TQS - Pilar retangular:16,0 x 40,0:466420',$,'TQS - Pilar retangular:16,0 x 40,0',#4751,#4748,'466420');
#5137=IFCCOLUMN('29xtsm5JH56g38PSXR7K9E',#20,'TQS - Pilar retangular:16,0 x 40,0:466442',$,'TQS - Pilar retangular:16,0 x 40,0',#5136,#5133,'466442');
#22241=IFCBUILDINGELEMENTPROXY('29u2z3ZDbDkQxGTV0Q5$l_',#20,'15/5:15/36:471912',$,'15/5:15/36',#22240,#22236,'471912',$);
#9332=IFCBEAM('29xtsm5JH56g38PSXR7NHo',#20,'TQS - Viga retangular:15,0 x 35,0:469046',$,'TQS - Viga retangular:15,0 x 35,0',#9319,#9331,'469046');
#12884=IFCBEAM('29xtsm5JH56g38PSXR7NKL',#20,'TQS - Viga retangular:16,0 x 54,0:469329',$,'TQS - Viga retangular:16,0 x 54,0',#12871,#12883,'469329');
#14121=IFCBEAM('29xtsm5JH56g38PSXR7NNl',#20,'TQS - Viga retangular:16,0 x 54,0:469419',$,'TQS - Viga retangular:16,0 x 54,0',#14088,#14120,'469419');
#17689=IFCBEAM('29xtsm5JH56g38PSXR7NRW',#20,'TQS - Viga retangular:16,0 x 42,0:469668',$,'TQS - Viga retangular:16,0 x 42,0',#17676,#17688,'469668');
#17716=IFCBEAM('29xtsm5JH56g38PSXR7NRZ',#20,'TQS - Viga retangular:16,0 x 42,0:469671',$,'TQS - Viga retangular:16,0 x 42,0',#17703,#17715,'469671');
#10025=IFCBEAM('29xtsm5JH56g38PSXR7NJ0',#20,'TQS - Viga retangular:19,0 x 40,0:469124',$,'TQS - Viga retangular:19,0 x 40,0',#10012,#10024,'469124');
#16377=IFCBEAM('29xtsm5JH56g38PSXR7NOO',#20,'TQS - Viga retangular:19,0 x 40,0:469596',$,'TQS - Viga retangular:19,0 x 40,0',#16364,#16376,'469596');
#5312=IFCCOLUMN('29xtsm5JH56g38PSXR7K9G',#20,'TQS - Pilar retangular:16,0 x 30,0:466452',$,'TQS - Pilar retangular:16,0 x 30,0',#5311,#5308,'466452');
#13362=IFCBEAM('29xtsm5JH56g38PSXR7NKo',#20,'TQS - Viga retangular:19,0 x 40,0:469366',$,'TQS - Viga retangular:19,0 x 40,0',#13361,#13358,'469366');
#13499=IFCBEAM('29xtsm5JH56g38PSXR7NN7',#20,'TQS - Viga retangular:19,0 x 40,0:469379',$,'TQS - Viga retangular:19,0 x 40,0',#13486,#13498,'469379');
#14877=IFCBEAM('29xtsm5JH56g38PSXR7NMk',#20,'TQS - Viga retangular:19,0 x 40,0:469482',$,'TQS - Viga retangular:19,0 x 40,0',#14876,#14873,'469482');
#15689=IFCBEAM('29xtsm5JH56g38PSXR7NPr',#20,'TQS - Viga retangular:16,0 x 50,0:469553',$,'TQS - Viga retangular:16,0 x 50,0',#15608,#15688,'469553');
#10500=IFCBEAM('29xtsm5JH56g38PSXR7NJl',#20,'TQS - Viga retangular:19,0 x 40,0:469163',$,'TQS - Viga retangular:19,0 x 40,0',#10499,#10496,'469163');
#17232=IFCBEAM('29xtsm5JH56g38PSXR7NRC',#20,'TQS - Viga retangular:16,0 x 50,0:469640',$,'TQS - Viga retangular:16,0 x 50,0',#17151,#17231,'469640');
#5102=IFCCOLUMN('29xtsm5JH56g38PSXR7K9C',#20,'TQS - Pilar retangular:16,0 x 40,0:466440',$,'TQS - Pilar retangular:16,0 x 40,0',#5101,#5098,'466440');
#4717=IFCCOLUMN('29xtsm5JH56g38PSXR7K6s',#20,'TQS - Pilar retangular:16,0 x 40,0:466418',$,'TQS - Pilar retangular:16,0 x 40,0',#4716,#4713,'466418');
#14690=IFCBEAM('29xtsm5JH56g38PSXR7NMS',#20,'TQS - Viga retangular:16,0 x 50,0:469464',$,'TQS - Viga retangular:16,0 x 50,0',#14677,#14689,'469464');
#6498=IFCBUILDINGELEMENTPROXY('29xtsm5JH56g38PSXR7NWu',#20,'TQS - Bloco1EST0:B38G:468092',$,'TQS - Bloco1EST0:B38G',#6497,#6493,'468092',$);
#10776=IFCBEAM('29xtsm5JH56g38PSXR7NJz',#20,'TQS - Viga retangular:19,0 x 40,0:469177',$,'TQS - Viga retangular:19,0 x 40,0',#10763,#10775,'469177');
#10163=IFCBEAM('29xtsm5JH56g38PSXR7NJI',#20,'TQS - Viga retangular:30,0 x 34,0:469142',$,'TQS - Viga retangular:30,0 x 34,0',#10150,#10162,'469142');
#10223=IFCBEAM('29xtsm5JH56g38PSXR7NJa',#20,'TQS - Viga retangular:30,0 x 34,0:469152',$,'TQS - Viga retangular:30,0 x 34,0',#10210,#10222,'469152');
#10277=IFCBEAM('29xtsm5JH56g38PSXR7NJY',#20,'TQS - Viga retangular:30,0 x 34,0:469158',$,'TQS - Viga retangular:30,0 x 34,0',#10264,#10276,'469158');
#13145=IFCBEAM('29xtsm5JH56g38PSXR7NKc',#20,'TQS - Viga retangular:30,0 x 34,0:469346',$,'TQS - Viga retangular:30,0 x 34,0',#13132,#13144,'469346');
#13202=IFCBEAM('29xtsm5JH56g38PSXR7NKl',#20,'TQS - Viga retangular:30,0 x 34,0:469355',$,'TQS - Viga retangular:30,0 x 34,0',#13189,#13201,'469355');
#13256=IFCBEAM('29xtsm5JH56g38PSXR7NKr',#20,'TQS - Viga retangular:30,0 x 34,0:469361',$,'TQS - Viga retangular:30,0 x 34,0',#13243,#13255,'469361');
#12828=IFCBEAM('29xtsm5JH56g38PSXR7NKD',#20,'TQS - Viga retangular:16,0 x 40,0:469321',$,'TQS - Viga retangular:16,0 x 40,0',#12827,#12824,'469321');
#14353=IFCBEAM('29xtsm5JH56g38PSXR7NNy',#20,'TQS - Viga retangular:16,0 x 40,0:469432',$,'TQS - Viga retangular:16,0 x 40,0',#14352,#14349,'469432');
#13116=IFCBEAM('29xtsm5JH56g38PSXR7NKR',#20,'TQS - Viga retangular:16,0 x 40,0:469343',$,'TQS - Viga retangular:16,0 x 40,0',#13115,#13112,'469343');
#13979=IFCBEAM('29xtsm5JH56g38PSXR7NNd',#20,'TQS - Viga retangular:16,0 x 40,0:469411',$,'TQS - Viga retangular:16,0 x 40,0',#13978,#13975,'469411');
#14663=IFCBEAM('29xtsm5JH56g38PSXR7NMG',#20,'TQS - Viga retangular:16,0 x 42,0:469460',$,'TQS - Viga retangular:16,0 x 42,0',#14650,#14662,'469460');
ENDSEC;